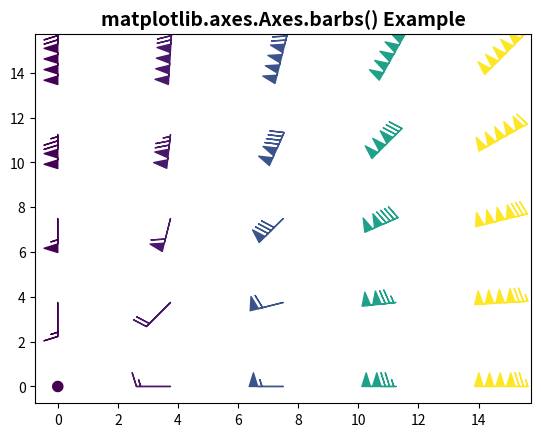

Python code for this plot:
import matplotlib.pyplot as plt
import numpy as np
     
x = np.linspace(0, 15, 5)
X, Y = np.meshgrid(x, x)
U, V = X**2, Y**2
 
fig1, axs1 = plt.subplots()
axs1.barbs(X, Y, U, V, U * 2, fill_empty = True)
 
axs1.set_title('matplotlib.axes.Axes.barbs()\
 Example', fontsize = 14, fontweight ='bold')
plt.show()